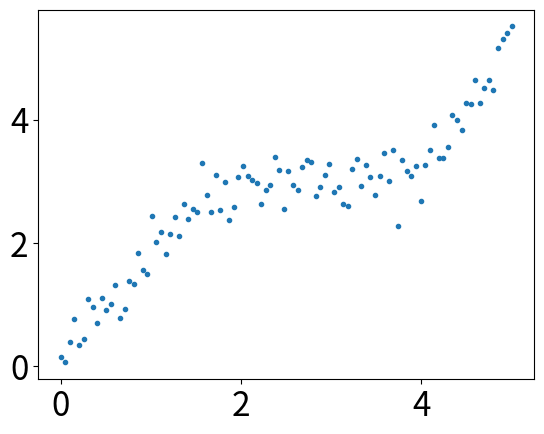
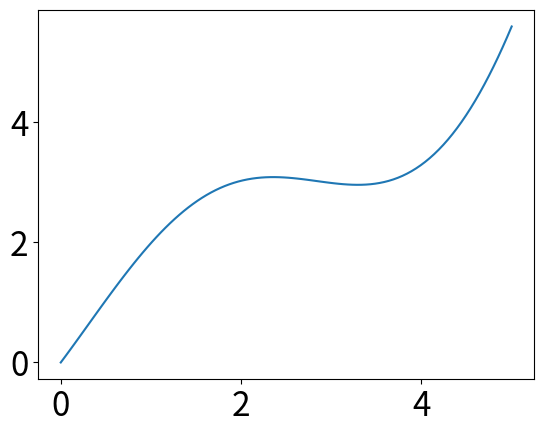
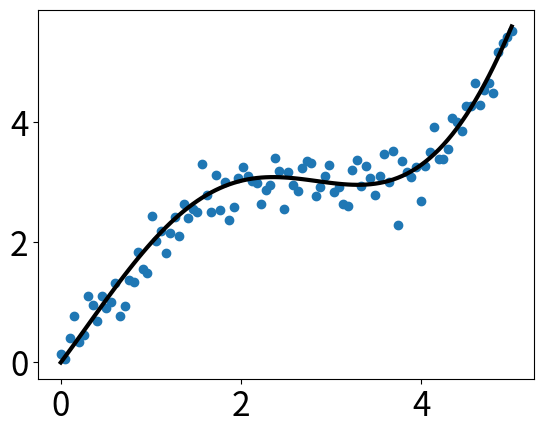

Write the Python code that produced these figures, in order.
#!/usr/bin/env python
# -*- coding: UTF-8 -*-

import numpy as np
import matplotlib as mpl
import matplotlib.pyplot as plt

# 通过rcParams设置全局横纵轴字体大小
mpl.rcParams['xtick.labelsize'] = 24
mpl.rcParams['ytick.labelsize'] = 24

np.random.seed(42)

# x轴的采样点
x = np.linspace(0, 5, 100)

# 通过下面曲线加上噪声生成数据，所以拟合模型就用y了……
y = 2 * np.sin(x) + 0.3 * x ** 2
y_data = y + np.random.normal(scale=0.3, size=100)

# figure()指定图表名称
plt.figure('data')

# '.'标明画散点图，每个散点的形状是个圆
plt.plot(x, y_data, '.')

# 画模型的图，plot函数默认画连线图
plt.figure('model')
plt.plot(x, y)

# 两个图画一起
plt.figure('data & model')

# 通过'k'指定线的颜色，lw指定线的宽度
# 第三个参数除了颜色也可以指定线形，比如'r--'表示红色虚线
# 更多属性可以参考官网：http://matplotlib.org/api/pyplot_api.html
plt.plot(x, y, 'k', lw=3)

# scatter可以更容易地生成散点图
plt.scatter(x, y_data)

# 将当前figure的图保存到文件result.png
plt.savefig('result.png')

# 一定要加上这句才能让画好的图显示在屏幕上
plt.show()